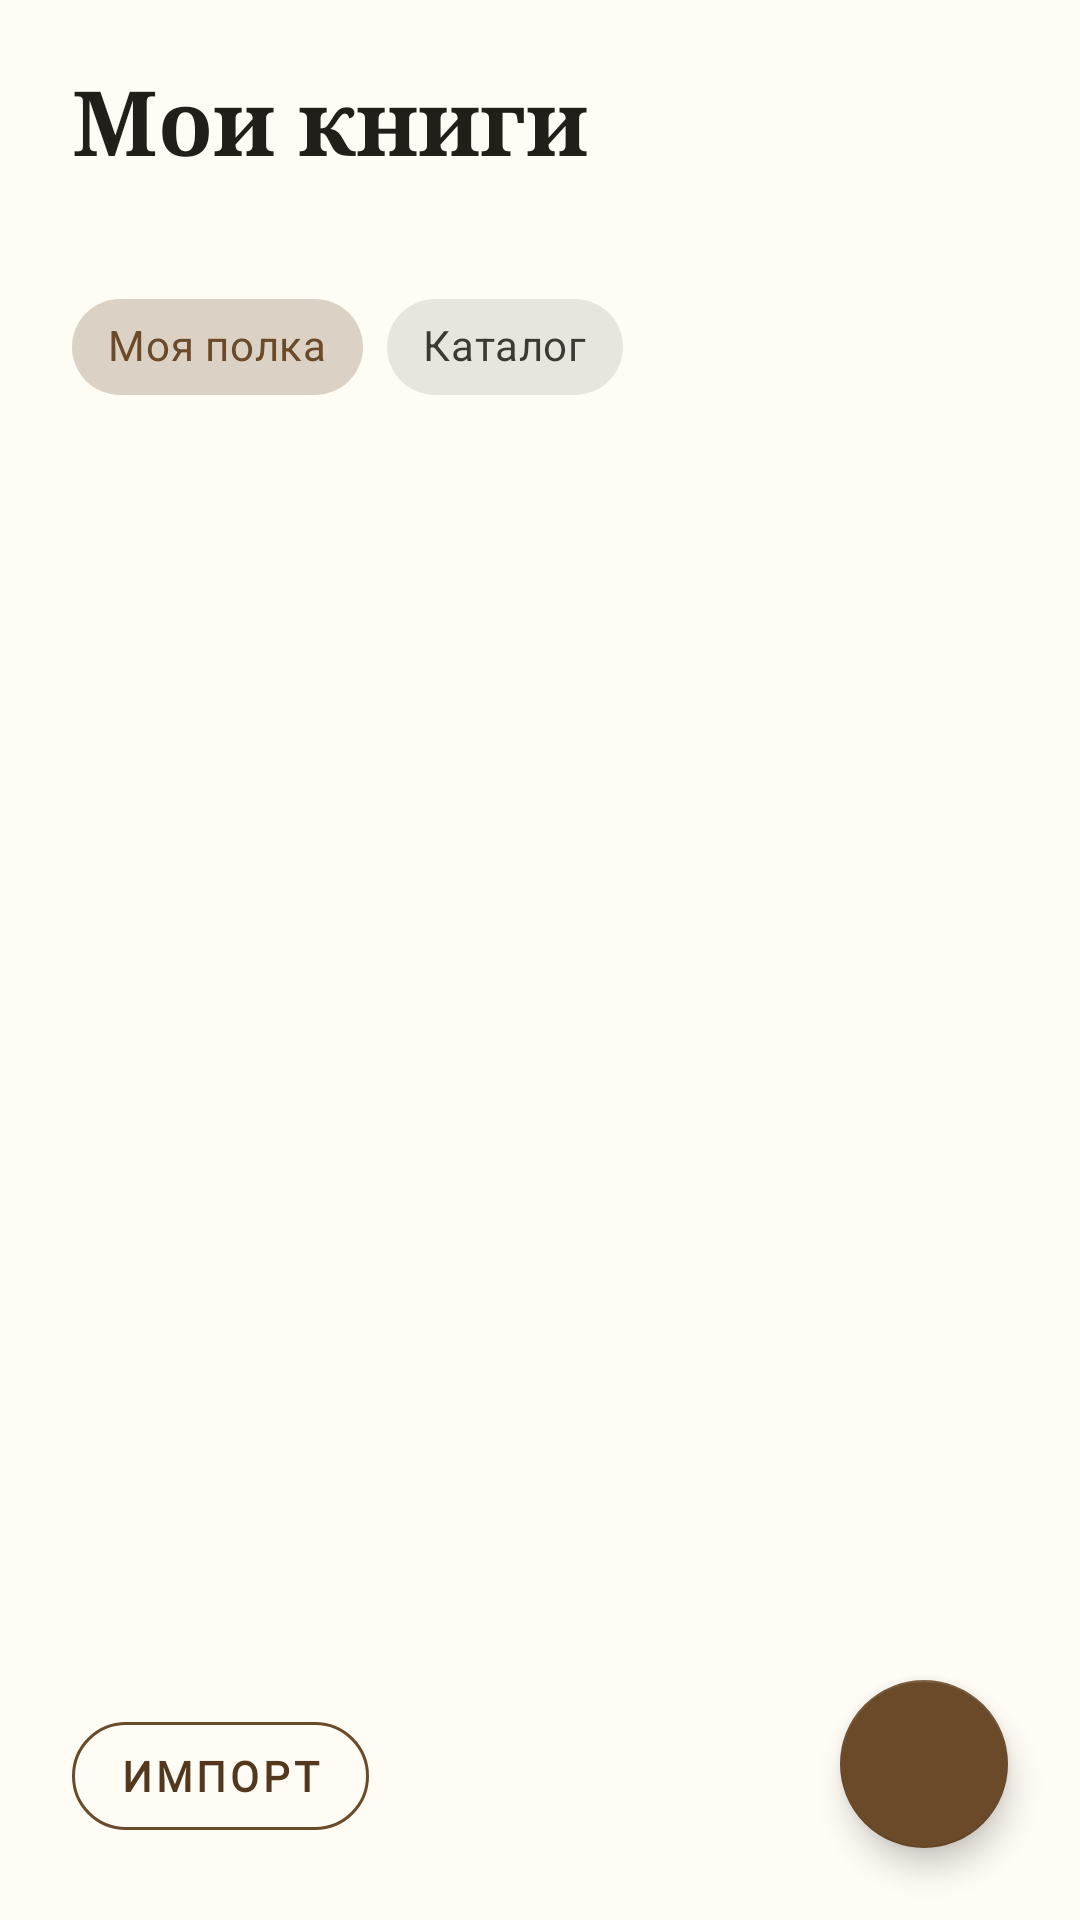

This screen was rendered from an Android layout file. Write that file and the resources it references.
<!-- AndroidManifest.xml: application theme Theme.AntiSvdg -->
<!-- res/layout/fragment_library.xml -->
<?xml version="1.0" encoding="utf-8"?>
<androidx.constraintlayout.widget.ConstraintLayout xmlns:android="http://schemas.android.com/apk/res/android"
    xmlns:app="http://schemas.android.com/apk/res-auto"
    xmlns:tools="http://schemas.android.com/tools"
    android:layout_width="match_parent"
    android:layout_height="match_parent"
    android:background="@color/paper">

    <TextView
        android:id="@+id/library_title"
        android:layout_width="0dp"
        android:layout_height="wrap_content"
        android:layout_marginStart="24dp"
        android:layout_marginTop="20dp"
        android:layout_marginEnd="24dp"
        android:fontFamily="serif"
        android:text="@string/library_title"
        android:textColor="@color/text_primary"
        android:textSize="30sp"
        android:textStyle="bold"
        app:layout_constraintEnd_toEndOf="parent"
        app:layout_constraintStart_toStartOf="parent"
        app:layout_constraintTop_toTopOf="parent" />

    <TextView
        android:id="@+id/library_subtitle"
        android:layout_width="0dp"
        android:layout_height="wrap_content"
        android:layout_marginStart="24dp"
        android:layout_marginTop="4dp"
        android:layout_marginEnd="24dp"
        android:fontFamily="sans-serif"
        android:textColor="@color/text_secondary"
        android:textSize="14sp"
        tools:text="2 книги"
        app:layout_constraintEnd_toEndOf="parent"
        app:layout_constraintStart_toStartOf="parent"
        app:layout_constraintTop_toBottomOf="@id/library_title" />

    <androidx.recyclerview.widget.RecyclerView
        android:id="@+id/library_recycler"
        android:layout_width="0dp"
        android:layout_height="0dp"
        android:clipToPadding="false"
        android:paddingStart="16dp"
        android:paddingEnd="16dp"
        android:paddingBottom="88dp"
        android:scrollbars="none"
        app:layout_constraintBottom_toBottomOf="parent"
        app:layout_constraintEnd_toEndOf="parent"
        app:layout_constraintStart_toStartOf="parent"
        app:layout_constraintTop_toBottomOf="@id/library_tabs" />

    <com.google.android.material.chip.ChipGroup
        android:id="@+id/library_tabs"
        android:layout_width="0dp"
        android:layout_height="wrap_content"
        android:layout_marginStart="@dimen/space_xxl"
        android:layout_marginTop="@dimen/space_sm"
        android:layout_marginEnd="@dimen/space_xxl"
        app:layout_constraintEnd_toEndOf="parent"
        app:layout_constraintStart_toStartOf="parent"
        app:layout_constraintTop_toBottomOf="@id/library_subtitle"
        app:singleLine="true"
        app:singleSelection="true">

        <com.google.android.material.chip.Chip
            android:id="@+id/library_tab_shelf"
            style="@style/Widget.MaterialComponents.Chip.Choice"
            android:layout_width="wrap_content"
            android:layout_height="wrap_content"
            android:checkable="true"
            android:checked="true"
            android:text="@string/library_my_shelf" />

        <com.google.android.material.chip.Chip
            android:id="@+id/library_tab_catalog"
            style="@style/Widget.MaterialComponents.Chip.Choice"
            android:layout_width="wrap_content"
            android:layout_height="wrap_content"
            android:checkable="true"
            android:text="@string/library_catalog" />
    </com.google.android.material.chip.ChipGroup>

    
    <LinearLayout
        android:id="@+id/empty_state"
        android:layout_width="wrap_content"
        android:layout_height="wrap_content"
        android:gravity="center_horizontal"
        android:orientation="vertical"
        android:paddingHorizontal="32dp"
        android:visibility="gone"
        app:layout_constraintBottom_toBottomOf="parent"
        app:layout_constraintEnd_toEndOf="parent"
        app:layout_constraintStart_toStartOf="parent"
        app:layout_constraintTop_toBottomOf="@id/library_tabs">

        <TextView
            android:id="@+id/empty_icon"
            android:layout_width="wrap_content"
            android:layout_height="wrap_content"
            android:fontFamily="serif"
            android:text="«"
            android:textColor="@color/brown"
            android:textSize="48sp" />

        <TextView
            android:id="@+id/empty_title"
            android:layout_width="wrap_content"
            android:layout_height="wrap_content"
            android:layout_marginTop="16dp"
            android:fontFamily="serif"
            android:gravity="center"
            android:text="@string/empty_library"
            android:textColor="@color/text_primary"
            android:textSize="18sp"
            android:textStyle="bold" />

        <TextView
            android:id="@+id/empty_subtitle"
            android:layout_width="wrap_content"
            android:layout_height="wrap_content"
            android:layout_marginTop="8dp"
            android:fontFamily="sans-serif"
            android:gravity="center"
            android:text="@string/empty_library_sub"
            android:textColor="@color/text_secondary"
            android:textSize="14sp" />

        <com.google.android.material.button.MaterialButton
            android:id="@+id/empty_add_btn"
            android:layout_width="wrap_content"
            android:layout_height="wrap_content"
            android:layout_marginTop="24dp"
            android:text="@string/empty_library_add"
            android:textColor="@color/on_accent"
            app:backgroundTint="@color/accent_primary"
            app:cornerRadius="22dp" />
    </LinearLayout>

    <com.google.android.material.button.MaterialButton
        android:id="@+id/import_book_btn"
        style="@style/Widget.Book.Button.Tonal"
        android:layout_width="wrap_content"
        android:layout_height="wrap_content"
        android:layout_marginStart="24dp"
        android:layout_marginBottom="24dp"
        android:text="@string/reader_import"
        android:textColor="@color/accent_primary_dark"
        app:cornerRadius="22dp"
        app:layout_constraintBottom_toBottomOf="parent"
        app:layout_constraintStart_toStartOf="parent"
        app:strokeColor="@color/accent_primary" />

    <com.google.android.material.floatingactionbutton.FloatingActionButton
        android:id="@+id/fab_add_book"
        android:layout_width="wrap_content"
        android:layout_height="wrap_content"
        android:layout_marginEnd="24dp"
        android:layout_marginBottom="24dp"
        android:contentDescription="@string/add_book"
        android:src="@drawable/ic_add"
        app:backgroundTint="@color/accent_primary"
        app:layout_constraintBottom_toBottomOf="parent"
        app:layout_constraintEnd_toEndOf="parent"
        app:tint="@color/on_accent" />

</androidx.constraintlayout.widget.ConstraintLayout>
<!-- resources referenced by this layout -->
<resources>
  <color name="accent_primary">#6B4A2A</color>
  <color name="accent_primary_dark">#54381E</color>
  <color name="brown">#6B4A2A</color>
  <color name="on_accent">#FFFBF2</color>
  <color name="paper">#FFFCF5</color>
  <color name="text_primary">#221E19</color>
  <color name="text_secondary">#6F675C</color>
  <dimen name="space_sm">8dp</dimen>
  <dimen name="space_xxl">24dp</dimen>
  <string name="add_book">Добавить книгу</string>
  <string name="empty_library">Пока нет книг. Добавь первую книгу!</string>
  <string name="empty_library_add">Добавить книгу</string>
  <string name="empty_library_sub">Начни с одной книги — читай страницы, пересказывай и зарабатывай время на отдых.</string>
  <string name="library_catalog">Каталог</string>
  <string name="library_my_shelf">Моя полка</string>
  <string name="library_title">Мои книги</string>
  <string name="reader_import">Импорт</string>
  <style name="Widget.Book.Button.Tonal" parent="Widget.MaterialComponents.Button.OutlinedButton">
          <item name="backgroundTint">@android:color/transparent</item>
          <item name="strokeColor">@color/divider</item>
          <item name="strokeWidth">1dp</item>
          <item name="android:textColor">@color/accent_primary</item>
          <item name="cornerRadius">10dp</item>
          <item name="android:minHeight">48dp</item>
          <item name="android:fontFamily">@font/manrope</item>
          <item name="android:textStyle">bold</item>
          <item name="elevation">0dp</item>
      </style>
  <style name="Theme.AntiSvdg" parent="Theme.MaterialComponents.DayNight.NoActionBar">
          <item name="colorPrimary">@color/accent_primary</item>
          <item name="colorPrimaryVariant">@color/accent_primary_dark</item>
          <item name="colorOnPrimary">@color/on_accent</item>
  
          <item name="colorSecondary">@color/brass</item>
          <item name="colorSecondaryVariant">@color/brass_dark</item>
          <item name="colorOnSecondary">@color/text_primary</item>
  
          <item name="colorError">@color/error</item>
  
          <item name="android:colorBackground">@color/background</item>
          <item name="colorOnBackground">@color/text_primary</item>
          <item name="colorSurface">@color/surface</item>
          <item name="colorOnSurface">@color/text_primary</item>
  
          <item name="android:statusBarColor">@color/background</item>
          <item name="android:navigationBarColor">@color/background</item>
          <item name="android:windowLightStatusBar">true</item>
          <item name="android:windowLightNavigationBar" tools:ignore="NewApi">true</item>
          <item name="android:windowBackground">@color/background</item>
          <item name="android:textColorHint">@color/text_secondary</item>
          
      </style>
  <color name="divider">#E3DACA</color>
  <color name="brass">#C08A3E</color>
  <color name="brass_dark">#A2702C</color>
  <color name="error">#B3492F</color>
  <color name="background">#F6F1E6</color>
  <color name="surface">#FFFCF5</color>
</resources>
